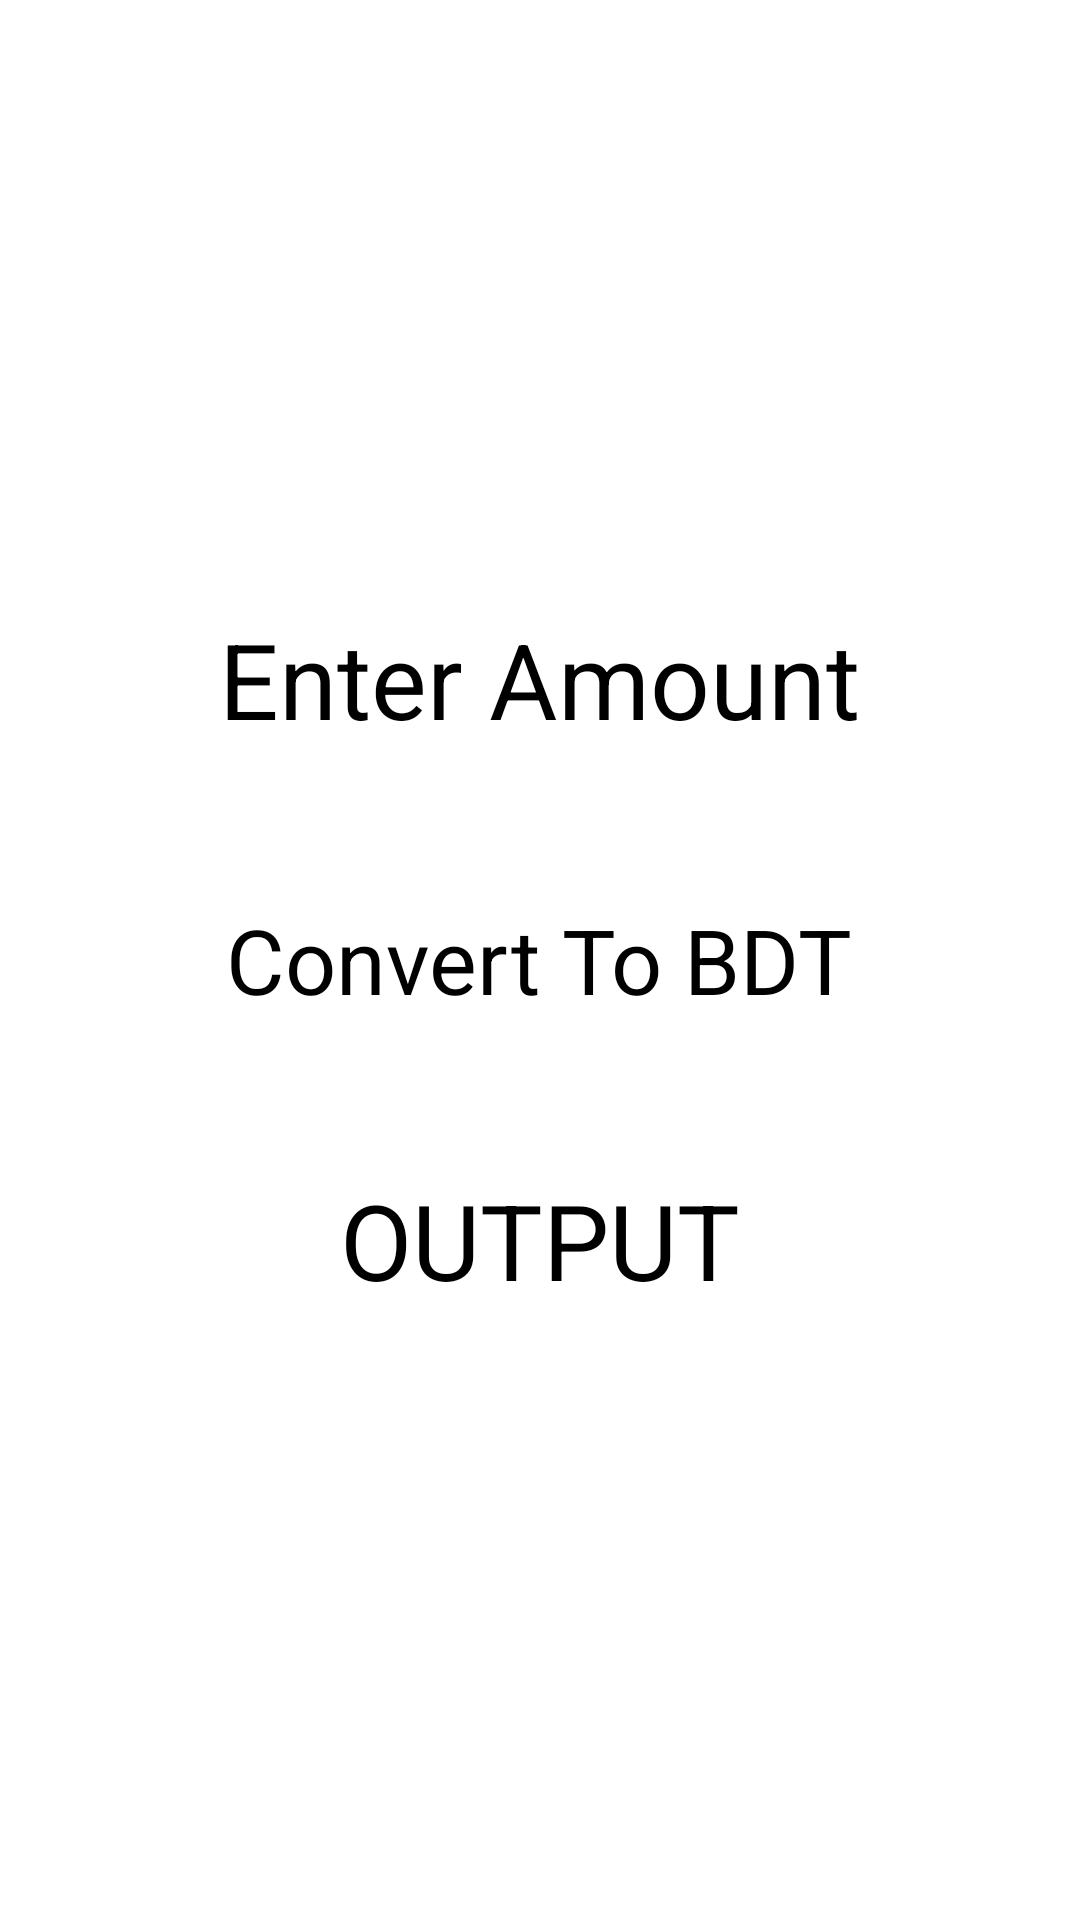

Produce the Android XML layout that renders to this screen, including the resource entries it uses.
<!-- AndroidManifest.xml: application theme Theme.DatabaseProject -->
<!-- res/layout/activity_usdtobdt.xml -->
<?xml version="1.0" encoding="utf-8"?>
<LinearLayout xmlns:android="http://schemas.android.com/apk/res/android"
    xmlns:app="http://schemas.android.com/apk/res-auto"
    xmlns:tools="http://schemas.android.com/tools"
    android:layout_width="match_parent"
    android:layout_height="match_parent"
    android:gravity="center"
    android:orientation="vertical"
    tools:context=".usdtobdt">


    <EditText
        android:layout_margin="25sp"
        android:id="@+id/usd"
        android:layout_width="wrap_content"
        android:layout_height="wrap_content"
        android:gravity="center"
        android:hint="Enter Amount"
        android:textSize="35sp"
        />

    <Button
        android:layout_margin="25sp"
        android:id="@+id/convertbtn"
        android:layout_width="wrap_content"
        android:layout_height="wrap_content"
        android:text="Convert To BDT"
        android:onClick="convertFunction"
        android:textSize="30sp"
        />

    <TextView
        android:layout_margin="25sp"
        android:id="@+id/outputbdt"
        android:layout_width="wrap_content"
        android:layout_height="wrap_content"
        android:hint="OUTPUT"
        android:textSize="35sp"
        />

</LinearLayout>
<!-- resources referenced by this layout -->
<resources>

</resources>
